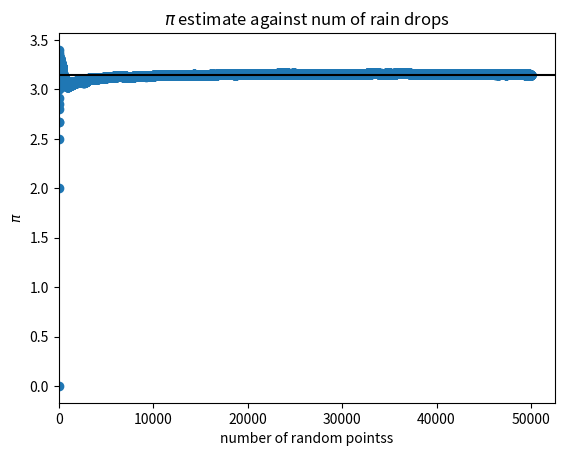
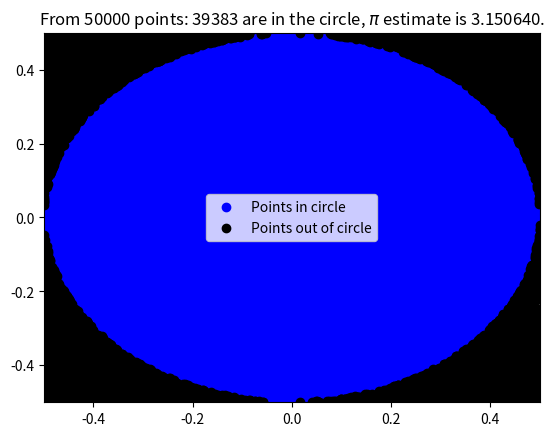

Python code for these plots, in order:
# Estimate PI by running a Monte Carlo Simulation ("rain drops in a 1x1 square")

from __future__ import division
import matplotlib.pyplot as plt
from math import pi
from random import random


def random_point():
    """
    Simulate a onr random point draw in a 1x1 square
    """
    return (0.5 - random(), 0.5 - random())


def is_point_in_circle(point):
    """
    Return True if point is in the inscribed circle
    """
    return point[0]**2 + point[1]**2 <= 0.25


def plot_random_points(points_in_circle, points_out_of_circle, format='pdf'):
    """
    Drawing the points
    """
    num_of_points_in_circle = len(points_in_circle)
    num_of_points_out_of_circle = len(points_out_of_circle)
    num_of_points = num_of_points_in_circle + num_of_points_out_of_circle
    plt.figure()
    plt.xlim(-0.5, 0.5)
    plt.ylim(-0.5, 0.5)
    plt.scatter([e[0] for e in points_in_circle], [e[1] for e in points_in_circle], color='blue', label="Points in circle")
    plt.scatter([e[0] for e in points_out_of_circle], [e[1] for e in points_out_of_circle], color='black', label="Points out of circle")
    plt.legend(loc="center")
    plt.title("From {} points: {} are in the circle, $\pi$ estimate is {:4f}.".format(num_of_points, num_of_points_in_circle, 4 * num_of_points_in_circle / num_of_points))#FIXME
    plt.savefig("%s_points.%s" % (num_of_points, format))


def simulation(num_of_points=10000, plot=True, format='pdf'):
    """
    Simulation of random points draws.
    """
    num_of_points_in_circle = 0
    points_in_circle = []
    points_out_of_circle = []
    pi_estimate = []
    for k in range(num_of_points):
        d = random_point()
        if is_point_in_circle(d):
            points_in_circle.append(d)
            num_of_points_in_circle += 1
        else:
            points_out_of_circle.append(d)
        pi_estimate.append(4 * num_of_points_in_circle / (k + 1))  # update our list w/new estimate for pi
    # Plot the pi estimates
    plt.figure()
    plt.scatter(range(1, num_of_points + 1), pi_estimate)
    max_x = plt.xlim()[1]
    plt.hlines(pi, 0, max_x, color='black')
    plt.xlim(0, max_x)
    plt.title("$\pi$ estimate against num of rain drops")
    plt.xlabel("number of random pointss")
    plt.ylabel("$\pi$")
    plt.savefig("Pi_estimate_for_%s_drops_thrown.pdf" % num_of_points)

    if plot:  # ploting the final set of drops
        plot_random_points(points_in_circle, points_out_of_circle, format)

    return (num_of_points_in_circle, num_of_points)


if __name__ == "__main__":
    # Run the script from cli
    from sys import argv
    num_of_points = 50000
    if len(argv) > 1:  # if an arg is passed chg the simulated drops number
        num_of_drops = eval(argv[1])
    r = simulation(num_of_points, plot=True, format='png')
    print(f'{num_of_points} drops')
    print(f'pi is estimated as:\t{4 * r[0] / r[1]}')
